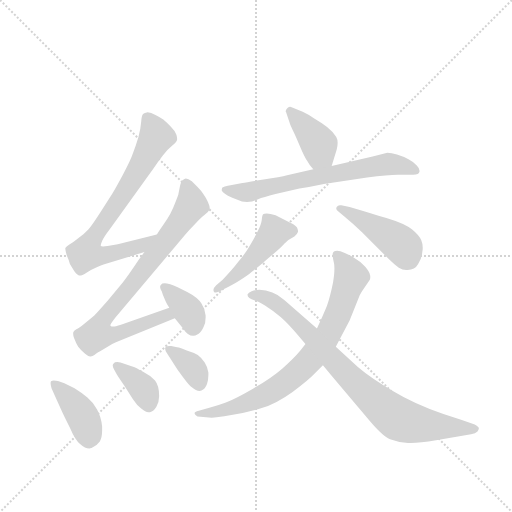
t = 0.00 s
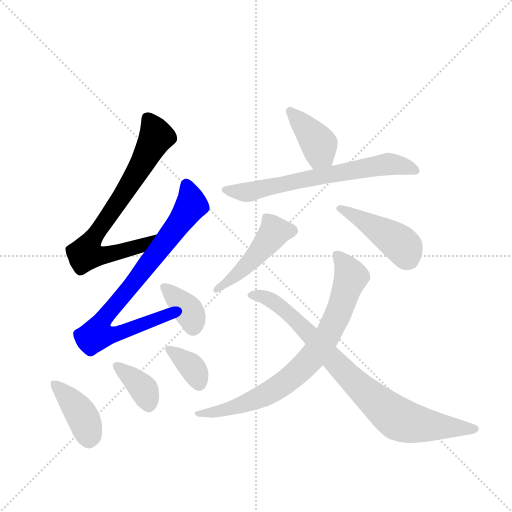
t = 1.70 s
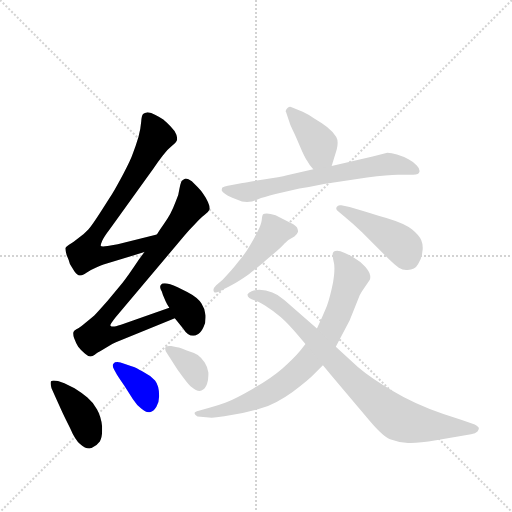
t = 3.39 s
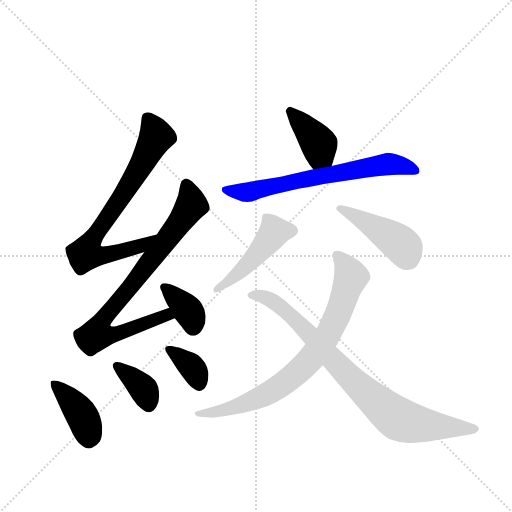
t = 5.09 s
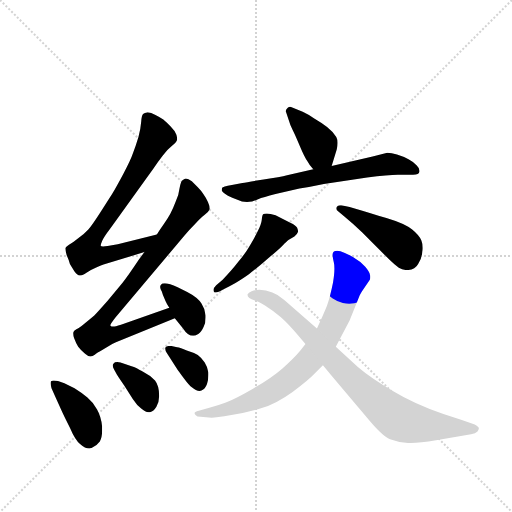
t = 6.79 s
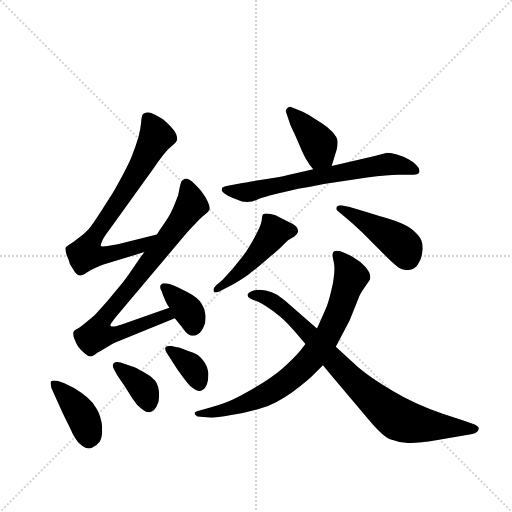
t = 8.48 s

The animated SVG that drew these frames (rendered in a browser with its animation timeline set to each time). Animation: 12 CSS @keyframes rules; one cycle of 8.48 s.

<svg version="1.1" viewBox="0 0 1024 1024" xmlns="http://www.w3.org/2000/svg">
  <g stroke="lightgray" stroke-dasharray="1,1" stroke-width="1" transform="scale(4, 4)">
    <line x1="0" y1="0" x2="256" y2="256"></line>
    <line x1="256" y1="0" x2="0" y2="256"></line>
    <line x1="128" y1="0" x2="128" y2="256"></line>
    <line x1="0" y1="128" x2="256" y2="128"></line>
  </g>
  <g transform="scale(0.92, -0.92) translate(60, -900)">
    <style type="text/css">
      
        @keyframes keyframes0 {
          from {
            stroke: blue;
            stroke-dashoffset: 756;
            stroke-width: 128;
          }
          71% {
            animation-timing-function: step-end;
            stroke: blue;
            stroke-dashoffset: 0;
            stroke-width: 128;
          }
          to {
            stroke: black;
            stroke-width: 1024;
          }
        }
        #make-me-a-hanzi-animation-0 {
          animation: keyframes0 0.865234375s both;
          animation-delay: 0s;
          animation-timing-function: linear;
        }
      
        @keyframes keyframes1 {
          from {
            stroke: blue;
            stroke-dashoffset: 820;
            stroke-width: 128;
          }
          73% {
            animation-timing-function: step-end;
            stroke: blue;
            stroke-dashoffset: 0;
            stroke-width: 128;
          }
          to {
            stroke: black;
            stroke-width: 1024;
          }
        }
        #make-me-a-hanzi-animation-1 {
          animation: keyframes1 0.9173177083333334s both;
          animation-delay: 0.865234375s;
          animation-timing-function: linear;
        }
      
        @keyframes keyframes2 {
          from {
            stroke: blue;
            stroke-dashoffset: 367;
            stroke-width: 128;
          }
          54% {
            animation-timing-function: step-end;
            stroke: blue;
            stroke-dashoffset: 0;
            stroke-width: 128;
          }
          to {
            stroke: black;
            stroke-width: 1024;
          }
        }
        #make-me-a-hanzi-animation-2 {
          animation: keyframes2 0.5486653645833334s both;
          animation-delay: 1.7825520833333335s;
          animation-timing-function: linear;
        }
      
        @keyframes keyframes3 {
          from {
            stroke: blue;
            stroke-dashoffset: 408;
            stroke-width: 128;
          }
          57% {
            animation-timing-function: step-end;
            stroke: blue;
            stroke-dashoffset: 0;
            stroke-width: 128;
          }
          to {
            stroke: black;
            stroke-width: 1024;
          }
        }
        #make-me-a-hanzi-animation-3 {
          animation: keyframes3 0.58203125s both;
          animation-delay: 2.331217447916667s;
          animation-timing-function: linear;
        }
      
        @keyframes keyframes4 {
          from {
            stroke: blue;
            stroke-dashoffset: 373;
            stroke-width: 128;
          }
          55% {
            animation-timing-function: step-end;
            stroke: blue;
            stroke-dashoffset: 0;
            stroke-width: 128;
          }
          to {
            stroke: black;
            stroke-width: 1024;
          }
        }
        #make-me-a-hanzi-animation-4 {
          animation: keyframes4 0.5535481770833334s both;
          animation-delay: 2.913248697916667s;
          animation-timing-function: linear;
        }
      
        @keyframes keyframes5 {
          from {
            stroke: blue;
            stroke-dashoffset: 363;
            stroke-width: 128;
          }
          54% {
            animation-timing-function: step-end;
            stroke: blue;
            stroke-dashoffset: 0;
            stroke-width: 128;
          }
          to {
            stroke: black;
            stroke-width: 1024;
          }
        }
        #make-me-a-hanzi-animation-5 {
          animation: keyframes5 0.54541015625s both;
          animation-delay: 3.4667968750000004s;
          animation-timing-function: linear;
        }
      
        @keyframes keyframes6 {
          from {
            stroke: blue;
            stroke-dashoffset: 399;
            stroke-width: 128;
          }
          56% {
            animation-timing-function: step-end;
            stroke: blue;
            stroke-dashoffset: 0;
            stroke-width: 128;
          }
          to {
            stroke: black;
            stroke-width: 1024;
          }
        }
        #make-me-a-hanzi-animation-6 {
          animation: keyframes6 0.57470703125s both;
          animation-delay: 4.01220703125s;
          animation-timing-function: linear;
        }
      
        @keyframes keyframes7 {
          from {
            stroke: blue;
            stroke-dashoffset: 680;
            stroke-width: 128;
          }
          69% {
            animation-timing-function: step-end;
            stroke: blue;
            stroke-dashoffset: 0;
            stroke-width: 128;
          }
          to {
            stroke: black;
            stroke-width: 1024;
          }
        }
        #make-me-a-hanzi-animation-7 {
          animation: keyframes7 0.8033854166666666s both;
          animation-delay: 4.5869140625s;
          animation-timing-function: linear;
        }
      
        @keyframes keyframes8 {
          from {
            stroke: blue;
            stroke-dashoffset: 474;
            stroke-width: 128;
          }
          61% {
            animation-timing-function: step-end;
            stroke: blue;
            stroke-dashoffset: 0;
            stroke-width: 128;
          }
          to {
            stroke: black;
            stroke-width: 1024;
          }
        }
        #make-me-a-hanzi-animation-8 {
          animation: keyframes8 0.6357421875s both;
          animation-delay: 5.390299479166667s;
          animation-timing-function: linear;
        }
      
        @keyframes keyframes9 {
          from {
            stroke: blue;
            stroke-dashoffset: 448;
            stroke-width: 128;
          }
          59% {
            animation-timing-function: step-end;
            stroke: blue;
            stroke-dashoffset: 0;
            stroke-width: 128;
          }
          to {
            stroke: black;
            stroke-width: 1024;
          }
        }
        #make-me-a-hanzi-animation-9 {
          animation: keyframes9 0.6145833333333334s both;
          animation-delay: 6.026041666666667s;
          animation-timing-function: linear;
        }
      
        @keyframes keyframes10 {
          from {
            stroke: blue;
            stroke-dashoffset: 797;
            stroke-width: 128;
          }
          72% {
            animation-timing-function: step-end;
            stroke: blue;
            stroke-dashoffset: 0;
            stroke-width: 128;
          }
          to {
            stroke: black;
            stroke-width: 1024;
          }
        }
        #make-me-a-hanzi-animation-10 {
          animation: keyframes10 0.8986002604166666s both;
          animation-delay: 6.640625s;
          animation-timing-function: linear;
        }
      
        @keyframes keyframes11 {
          from {
            stroke: blue;
            stroke-dashoffset: 852;
            stroke-width: 128;
          }
          73% {
            animation-timing-function: step-end;
            stroke: blue;
            stroke-dashoffset: 0;
            stroke-width: 128;
          }
          to {
            stroke: black;
            stroke-width: 1024;
          }
        }
        #make-me-a-hanzi-animation-11 {
          animation: keyframes11 0.943359375s both;
          animation-delay: 7.539225260416667s;
          animation-timing-function: linear;
        }
      
    </style>
    
      <path d="M 281 390 L 196 369 L 174 365 Q 168 364 164 364 Q 160 364 159 365 L 159 366 Q 159 369 162 376 Q 166 385 179 402 L 274 534 Q 283 548 294 562 Q 305 576 314 583 Q 324 591 325 596 L 325 599 Q 325 603 323 608 Q 320 616 311 625 Q 302 634 295 640 Q 288 645 278 650 Q 268 656 261 656 Q 254 655 251 652 Q 248 649 247 636 Q 246 622 241 602 Q 235 582 229 567 Q 224 552 208 522 Q 192 492 184 479 L 158 438 Q 140 410 132 401 Q 124 392 110 382 Q 98 372 90 368 Q 84 364 82 361 L 82 359 Q 82 355 85 345 Q 90 334 92 326 Q 96 319 102 310 Q 108 301 115 301 L 116 301 Q 119 301 128 307 Q 136 313 148 318 Q 159 323 165 325 L 254 352 C 283 361 310 397 281 390 Z" fill="lightgray"></path>
    
      <path d="M 254 352 L 242 336 Q 218 300 206 285 L 174 246 Q 152 221 145 214 Q 137 207 124 197 Q 112 187 106 184 Q 100 180 100 179 Q 99 178 99 175 Q 99 171 101 165 Q 105 154 110 146 Q 116 138 125 131 Q 132 125 136 125 L 137 125 Q 141 126 146 129 Q 150 132 164 140 L 184 152 Q 192 156 200 159 L 320 208 C 348 219 336 241 308 231 L 203 194 Q 190 190 186 190 Q 182 190 180 192 L 180 193 Q 180 195 186 203 Q 192 212 196 216 L 342 389 Q 350 399 363 412 Q 376 426 385 433 Q 394 440 396 445 L 396 447 Q 396 452 392 461 Q 387 471 382 478 Q 378 485 370 493 L 357 506 Q 349 512 344 512 Q 342 512 341 511 Q 336 509 334 505 Q 332 500 330 489 Q 329 477 322 462 Q 316 446 310 435 Q 304 424 294 410 Q 284 396 281 390 L 254 352 Z" fill="lightgray"></path>
    
      <path d="M 320 208 L 338 186 Q 348 170 360 170 Q 364 170 371 174 Q 378 178 383 190 Q 387 198 387 210 L 387 214 Q 386 228 378 240 Q 370 253 347 265 Q 324 277 310 282 Q 302 284 298 284 Q 292 284 290 281 Q 288 279 288 276 Q 288 272 292 266 L 294 259 L 300 245 Q 302 240 308 231 L 320 208 Z" fill="lightgray"></path>
    
      <path d="M 60 38 L 74 7 Q 78 -2 92 -30 Q 104 -58 114 -65 Q 125 -75 134 -75 Q 136 -75 139 -74 Q 150 -70 157 -60 Q 162 -51 162 -36 L 162 -27 Q 160 -6 151 10 Q 142 26 130 36 Q 118 46 102 56 L 80 67 L 66 72 Q 61 73 57 73 Q 53 73 51 71 Q 50 70 50 67 Q 50 63 52 56 L 60 38 Z" fill="lightgray"></path>
    
      <path d="M 202 112 Q 198 113 195 113 Q 189 113 187 110 Q 185 108 185 106 Q 185 102 188 97 L 194 86 Q 199 78 210 62 L 229 32 Q 238 18 247 12 Q 256 4 263 4 L 266 4 Q 274 6 280 16 Q 286 26 286 39 Q 286 62 277 73 Q 267 84 251 92 Q 236 101 226 104 L 210 109 L 202 112 Z" fill="lightgray"></path>
    
      <path d="M 312 148 L 309 148 Q 302 148 300 145 Q 299 144 299 142 Q 299 138 303 132 L 310 121 L 326 96 Q 328 93 340 77 Q 352 61 357 58 Q 366 50 374 50 Q 376 50 378 51 Q 386 54 390 65 Q 393 74 393 84 L 393 90 Q 391 103 385 112 Q 378 122 370 128 Q 360 134 346 138 Q 332 144 325 145 L 312 148 Z" fill="lightgray"></path>
    
      <path d="M 661 539 L 672 575 Q 674 583 674 589 Q 674 597 671 602 Q 665 613 651 624 Q 638 634 624 642 Q 611 651 598 657 L 574 667 Q 572 668 571 668 Q 568 668 565 665 Q 561 661 561 658 Q 561 657 562 656 L 568 638 Q 570 630 576 618 Q 582 606 592 582 Q 602 558 608 550 Q 612 542 621 532 C 641 509 652 510 661 539 Z" fill="lightgray"></path>
    
      <path d="M 621 532 L 564 519 Q 550 515 513 510 Q 477 504 467 502 L 444 498 Q 424 494 423 492 Q 422 490 422 486 Q 423 483 429 479 Q 434 475 445 470 L 466 462 Q 471 461 477 461 Q 482 461 488 462 Q 490 462 501 467 Q 512 471 539 478 L 591 490 Q 616 494 644 500 L 738 514 Q 784 520 805 520 L 838 520 Q 851 520 852 527 L 852 529 Q 852 534 846 540 Q 840 548 828 554 Q 816 560 803 564 Q 791 568 782 568 L 750 560 L 661 539 L 621 532 Z" fill="lightgray"></path>
    
      <path d="M 424 292 L 410 280 Q 404 274 404 270 Q 404 268 405 266 Q 406 264 409 264 Q 414 264 424 270 L 440 278 Q 466 293 481 304 Q 496 315 520 336 Q 544 356 554 366 Q 564 375 567 378 L 580 386 Q 587 392 588 396 Q 588 400 586 405 Q 584 410 571 416 L 539 432 Q 527 436 520 436 Q 514 436 512 434 Q 510 432 509 422 Q 508 413 501 399 Q 495 386 483 366 Q 472 347 458 331 Q 446 315 424 292 Z" fill="lightgray"></path>
    
      <path d="M 688 430 Q 710 412 727 395 L 788 334 Q 798 324 807 318 Q 815 313 823 313 L 826 313 Q 842 313 849 326 Q 857 338 858 352 Q 859 357 859 361 Q 859 370 856 377 Q 852 388 836 401 Q 820 414 780 426 Q 739 438 724 443 L 700 450 L 682 454 L 679 454 Q 674 454 672 450 Q 671 448 671 447 Q 671 443 675 441 L 688 430 Z" fill="lightgray"></path>
    
      <path d="M 604 152 L 593 138 Q 578 120 554 99 Q 530 78 490 55 Q 450 32 431 25 Q 412 18 397 14 L 376 8 Q 366 6 364 4 Q 363 3 363 2 Q 363 0 365 -2 Q 368 -6 376 -6 L 400 -8 Q 409 -8 443 -2 Q 478 3 509 13 Q 540 22 576 48 Q 611 74 623 87 L 642 106 L 670 146 L 700 203 L 722 258 Q 725 264 727 267 L 744 292 Q 745 295 745 298 Q 745 301 744 303 Q 744 308 734 320 Q 724 332 708 341 Q 692 350 680 354 Q 676 355 673 355 Q 668 355 666 353 Q 663 351 663 347 L 663 346 Q 663 341 666 328 Q 667 324 667 316 Q 667 305 664 286 Q 658 256 651 236 Q 643 216 629 186 L 604 152 Z" fill="lightgray"></path>
    
      <path d="M 629 186 L 558 248 Q 546 259 532 264 Q 518 270 504 270 Q 494 270 487 267 Q 480 264 478 260 L 478 259 Q 478 255 482 252 Q 486 249 494 247 Q 500 246 516 236 Q 532 226 550 211 Q 568 196 604 152 L 642 106 L 660 84 L 738 -8 Q 771 -48 788 -55 Q 806 -62 827 -63 L 833 -63 Q 853 -63 888 -57 L 964 -44 Q 974 -43 978 -38 Q 981 -34 981 -31 Q 981 -30 980 -29 Q 977 -25 972 -23 L 944 -13 L 904 0 Q 842 21 794 50 Q 746 78 718 102 L 670 146 L 629 186 Z" fill="lightgray"></path>
    
    
      <clipPath id="make-me-a-hanzi-clip-0">
        <path d="M 281 390 L 196 369 L 174 365 Q 168 364 164 364 Q 160 364 159 365 L 159 366 Q 159 369 162 376 Q 166 385 179 402 L 274 534 Q 283 548 294 562 Q 305 576 314 583 Q 324 591 325 596 L 325 599 Q 325 603 323 608 Q 320 616 311 625 Q 302 634 295 640 Q 288 645 278 650 Q 268 656 261 656 Q 254 655 251 652 Q 248 649 247 636 Q 246 622 241 602 Q 235 582 229 567 Q 224 552 208 522 Q 192 492 184 479 L 158 438 Q 140 410 132 401 Q 124 392 110 382 Q 98 372 90 368 Q 84 364 82 361 L 82 359 Q 82 355 85 345 Q 90 334 92 326 Q 96 319 102 310 Q 108 301 115 301 L 116 301 Q 119 301 128 307 Q 136 313 148 318 Q 159 323 165 325 L 254 352 C 283 361 310 397 281 390 Z"></path>
      </clipPath>
      <path clip-path="url(#make-me-a-hanzi-clip-0)" d="M 260 645 L 277 612 L 274 590 L 210 480 L 141 382 L 127 348 L 157 344 L 197 351 L 242 364 L 275 385" fill="none" id="make-me-a-hanzi-animation-0" stroke-dasharray="628 1256" stroke-linecap="round"></path>
    
      <clipPath id="make-me-a-hanzi-clip-1">
        <path d="M 254 352 L 242 336 Q 218 300 206 285 L 174 246 Q 152 221 145 214 Q 137 207 124 197 Q 112 187 106 184 Q 100 180 100 179 Q 99 178 99 175 Q 99 171 101 165 Q 105 154 110 146 Q 116 138 125 131 Q 132 125 136 125 L 137 125 Q 141 126 146 129 Q 150 132 164 140 L 184 152 Q 192 156 200 159 L 320 208 C 348 219 336 241 308 231 L 203 194 Q 190 190 186 190 Q 182 190 180 192 L 180 193 Q 180 195 186 203 Q 192 212 196 216 L 342 389 Q 350 399 363 412 Q 376 426 385 433 Q 394 440 396 445 L 396 447 Q 396 452 392 461 Q 387 471 382 478 Q 378 485 370 493 L 357 506 Q 349 512 344 512 Q 342 512 341 511 Q 336 509 334 505 Q 332 500 330 489 Q 329 477 322 462 Q 316 446 310 435 Q 304 424 294 410 Q 284 396 281 390 L 254 352 Z"></path>
      </clipPath>
      <path clip-path="url(#make-me-a-hanzi-clip-1)" d="M 346 500 L 356 454 L 282 351 L 170 214 L 150 176 L 180 171 L 301 215 L 311 211" fill="none" id="make-me-a-hanzi-animation-1" stroke-dasharray="692 1384" stroke-linecap="round"></path>
    
      <clipPath id="make-me-a-hanzi-clip-2">
        <path d="M 320 208 L 338 186 Q 348 170 360 170 Q 364 170 371 174 Q 378 178 383 190 Q 387 198 387 210 L 387 214 Q 386 228 378 240 Q 370 253 347 265 Q 324 277 310 282 Q 302 284 298 284 Q 292 284 290 281 Q 288 279 288 276 Q 288 272 292 266 L 294 259 L 300 245 Q 302 240 308 231 L 320 208 Z"></path>
      </clipPath>
      <path clip-path="url(#make-me-a-hanzi-clip-2)" d="M 297 275 L 353 219 L 360 188" fill="none" id="make-me-a-hanzi-animation-2" stroke-dasharray="239 478" stroke-linecap="round"></path>
    
      <clipPath id="make-me-a-hanzi-clip-3">
        <path d="M 60 38 L 74 7 Q 78 -2 92 -30 Q 104 -58 114 -65 Q 125 -75 134 -75 Q 136 -75 139 -74 Q 150 -70 157 -60 Q 162 -51 162 -36 L 162 -27 Q 160 -6 151 10 Q 142 26 130 36 Q 118 46 102 56 L 80 67 L 66 72 Q 61 73 57 73 Q 53 73 51 71 Q 50 70 50 67 Q 50 63 52 56 L 60 38 Z"></path>
      </clipPath>
      <path clip-path="url(#make-me-a-hanzi-clip-3)" d="M 55 68 L 114 3 L 125 -17 L 133 -58" fill="none" id="make-me-a-hanzi-animation-3" stroke-dasharray="280 560" stroke-linecap="round"></path>
    
      <clipPath id="make-me-a-hanzi-clip-4">
        <path d="M 202 112 Q 198 113 195 113 Q 189 113 187 110 Q 185 108 185 106 Q 185 102 188 97 L 194 86 Q 199 78 210 62 L 229 32 Q 238 18 247 12 Q 256 4 263 4 L 266 4 Q 274 6 280 16 Q 286 26 286 39 Q 286 62 277 73 Q 267 84 251 92 Q 236 101 226 104 L 210 109 L 202 112 Z"></path>
      </clipPath>
      <path clip-path="url(#make-me-a-hanzi-clip-4)" d="M 194 104 L 248 59 L 265 16" fill="none" id="make-me-a-hanzi-animation-4" stroke-dasharray="245 490" stroke-linecap="round"></path>
    
      <clipPath id="make-me-a-hanzi-clip-5">
        <path d="M 312 148 L 309 148 Q 302 148 300 145 Q 299 144 299 142 Q 299 138 303 132 L 310 121 L 326 96 Q 328 93 340 77 Q 352 61 357 58 Q 366 50 374 50 Q 376 50 378 51 Q 386 54 390 65 Q 393 74 393 84 L 393 90 Q 391 103 385 112 Q 378 122 370 128 Q 360 134 346 138 Q 332 144 325 145 L 312 148 Z"></path>
      </clipPath>
      <path clip-path="url(#make-me-a-hanzi-clip-5)" d="M 306 141 L 363 95 L 373 63" fill="none" id="make-me-a-hanzi-animation-5" stroke-dasharray="235 470" stroke-linecap="round"></path>
    
      <clipPath id="make-me-a-hanzi-clip-6">
        <path d="M 661 539 L 672 575 Q 674 583 674 589 Q 674 597 671 602 Q 665 613 651 624 Q 638 634 624 642 Q 611 651 598 657 L 574 667 Q 572 668 571 668 Q 568 668 565 665 Q 561 661 561 658 Q 561 657 562 656 L 568 638 Q 570 630 576 618 Q 582 606 592 582 Q 602 558 608 550 Q 612 542 621 532 C 641 509 652 510 661 539 Z"></path>
      </clipPath>
      <path clip-path="url(#make-me-a-hanzi-clip-6)" d="M 567 660 L 625 598 L 638 566 L 653 548" fill="none" id="make-me-a-hanzi-animation-6" stroke-dasharray="271 542" stroke-linecap="round"></path>
    
      <clipPath id="make-me-a-hanzi-clip-7">
        <path d="M 621 532 L 564 519 Q 550 515 513 510 Q 477 504 467 502 L 444 498 Q 424 494 423 492 Q 422 490 422 486 Q 423 483 429 479 Q 434 475 445 470 L 466 462 Q 471 461 477 461 Q 482 461 488 462 Q 490 462 501 467 Q 512 471 539 478 L 591 490 Q 616 494 644 500 L 738 514 Q 784 520 805 520 L 838 520 Q 851 520 852 527 L 852 529 Q 852 534 846 540 Q 840 548 828 554 Q 816 560 803 564 Q 791 568 782 568 L 750 560 L 661 539 L 621 532 Z"></path>
      </clipPath>
      <path clip-path="url(#make-me-a-hanzi-clip-7)" d="M 428 488 L 481 482 L 603 511 L 782 543 L 811 540 L 843 528" fill="none" id="make-me-a-hanzi-animation-7" stroke-dasharray="552 1104" stroke-linecap="round"></path>
    
      <clipPath id="make-me-a-hanzi-clip-8">
        <path d="M 424 292 L 410 280 Q 404 274 404 270 Q 404 268 405 266 Q 406 264 409 264 Q 414 264 424 270 L 440 278 Q 466 293 481 304 Q 496 315 520 336 Q 544 356 554 366 Q 564 375 567 378 L 580 386 Q 587 392 588 396 Q 588 400 586 405 Q 584 410 571 416 L 539 432 Q 527 436 520 436 Q 514 436 512 434 Q 510 432 509 422 Q 508 413 501 399 Q 495 386 483 366 Q 472 347 458 331 Q 446 315 424 292 Z"></path>
      </clipPath>
      <path clip-path="url(#make-me-a-hanzi-clip-8)" d="M 575 398 L 534 392 L 474 321 L 409 269" fill="none" id="make-me-a-hanzi-animation-8" stroke-dasharray="346 692" stroke-linecap="round"></path>
    
      <clipPath id="make-me-a-hanzi-clip-9">
        <path d="M 688 430 Q 710 412 727 395 L 788 334 Q 798 324 807 318 Q 815 313 823 313 L 826 313 Q 842 313 849 326 Q 857 338 858 352 Q 859 357 859 361 Q 859 370 856 377 Q 852 388 836 401 Q 820 414 780 426 Q 739 438 724 443 L 700 450 L 682 454 L 679 454 Q 674 454 672 450 Q 671 448 671 447 Q 671 443 675 441 L 688 430 Z"></path>
      </clipPath>
      <path clip-path="url(#make-me-a-hanzi-clip-9)" d="M 677 447 L 803 376 L 818 362 L 828 337" fill="none" id="make-me-a-hanzi-animation-9" stroke-dasharray="320 640" stroke-linecap="round"></path>
    
      <clipPath id="make-me-a-hanzi-clip-10">
        <path d="M 604 152 L 593 138 Q 578 120 554 99 Q 530 78 490 55 Q 450 32 431 25 Q 412 18 397 14 L 376 8 Q 366 6 364 4 Q 363 3 363 2 Q 363 0 365 -2 Q 368 -6 376 -6 L 400 -8 Q 409 -8 443 -2 Q 478 3 509 13 Q 540 22 576 48 Q 611 74 623 87 L 642 106 L 670 146 L 700 203 L 722 258 Q 725 264 727 267 L 744 292 Q 745 295 745 298 Q 745 301 744 303 Q 744 308 734 320 Q 724 332 708 341 Q 692 350 680 354 Q 676 355 673 355 Q 668 355 666 353 Q 663 351 663 347 L 663 346 Q 663 341 666 328 Q 667 324 667 316 Q 667 305 664 286 Q 658 256 651 236 Q 643 216 629 186 L 604 152 Z"></path>
      </clipPath>
      <path clip-path="url(#make-me-a-hanzi-clip-10)" d="M 672 347 L 703 298 L 661 187 L 617 121 L 582 86 L 518 42 L 430 9 L 367 1" fill="none" id="make-me-a-hanzi-animation-10" stroke-dasharray="669 1338" stroke-linecap="round"></path>
    
      <clipPath id="make-me-a-hanzi-clip-11">
        <path d="M 629 186 L 558 248 Q 546 259 532 264 Q 518 270 504 270 Q 494 270 487 267 Q 480 264 478 260 L 478 259 Q 478 255 482 252 Q 486 249 494 247 Q 500 246 516 236 Q 532 226 550 211 Q 568 196 604 152 L 642 106 L 660 84 L 738 -8 Q 771 -48 788 -55 Q 806 -62 827 -63 L 833 -63 Q 853 -63 888 -57 L 964 -44 Q 974 -43 978 -38 Q 981 -34 981 -31 Q 981 -30 980 -29 Q 977 -25 972 -23 L 944 -13 L 904 0 Q 842 21 794 50 Q 746 78 718 102 L 670 146 L 629 186 Z"></path>
      </clipPath>
      <path clip-path="url(#make-me-a-hanzi-clip-11)" d="M 486 260 L 510 257 L 532 246 L 577 210 L 717 63 L 798 -6 L 859 -24 L 975 -33" fill="none" id="make-me-a-hanzi-animation-11" stroke-dasharray="724 1448" stroke-linecap="round"></path>
    
  </g>
</svg>
